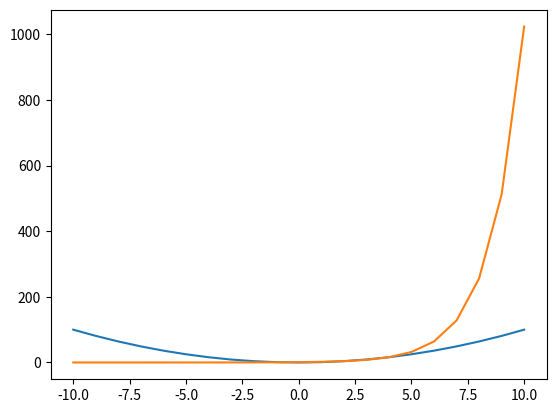

This figure's Python source:
import matplotlib.pyplot as plt
import numpy as np

# sucet = 0

# i = 1
# sucet = sucet + i
# i = 2
# sucet = sucet + i
# i = 3
# sucet = sucet + i
# i = 4
# sucet = sucet + i

# for i in range(1000000+1):
#     if i % 2 == 0:
#         sucet = sucet + i


# print(sucet)

def f(x):
    return x ** 2


def e(x):
    return 2 ** x


x = [i for i in range(-10, 10+1)]
y = [f(i) for i in range(-10, 10+1)]

y_e = [e(i) for i in range(-10, 10+1)]

print(x)
print(y)

plt.plot(x, y)
plt.plot(x, y_e)
plt.show()
